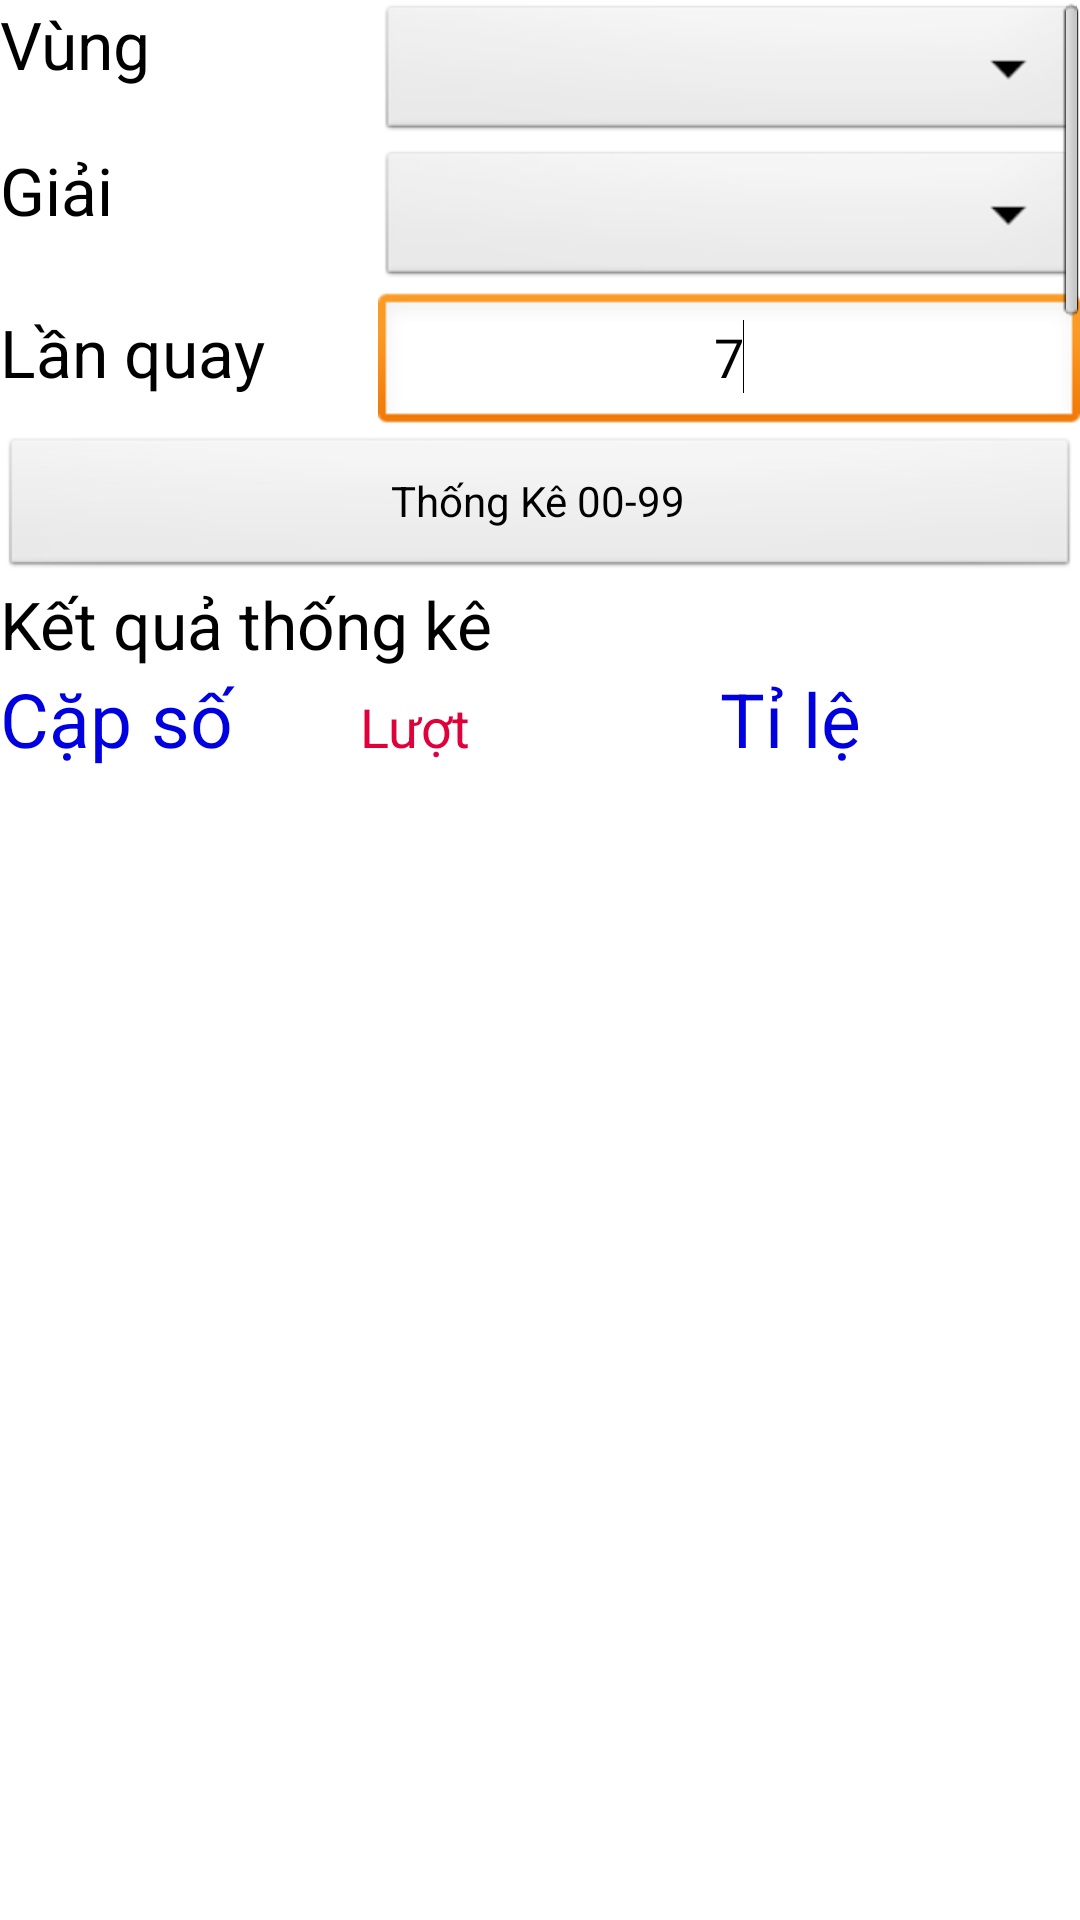

The Android layout XML behind this screen, and the referenced resources:
<!-- AndroidManifest.xml: application theme AppTheme -->
<!-- res/layout/activity_thong_ke_0099.xml -->
<LinearLayout xmlns:android="http://schemas.android.com/apk/res/android"
    android:layout_width="match_parent"
    android:layout_height="match_parent"
    android:orientation="vertical" >

    <ScrollView
        android:id="@+id/scrollView1"
        android:layout_width="match_parent"
        android:layout_height="match_parent" >

        <LinearLayout
            android:layout_width="match_parent"
            android:layout_height="match_parent"
            android:orientation="vertical" >

            <LinearLayout
                android:layout_width="match_parent"
                android:layout_height="match_parent"
                android:orientation="horizontal"
                android:weightSum="100" >

                <TextView
                    android:layout_width="match_parent"
                    android:layout_height="wrap_content"
                    android:layout_weight="65"
                    android:text="Vùng"
                    android:textAppearance="?android:attr/textAppearanceLarge" />

                <Spinner
                    android:id="@+id/spinnerVung0099"
                    android:layout_width="match_parent"
                    android:layout_height="wrap_content"
                    android:layout_weight="35"
                    android:gravity="center" />
            </LinearLayout>

            <LinearLayout
                android:layout_width="match_parent"
                android:layout_height="match_parent"
                android:orientation="horizontal"
                android:weightSum="100" >

                <TextView
                    android:layout_width="match_parent"
                    android:layout_height="wrap_content"
                    android:layout_weight="65"
                    android:text="Giải"
                    android:textAppearance="?android:attr/textAppearanceLarge" />

                <Spinner
                    android:id="@+id/spinnerGiai0099"
                    android:layout_width="match_parent"
                    android:layout_height="wrap_content"
                    android:layout_weight="35"
                    android:gravity="center" />
            </LinearLayout>

            <LinearLayout
                android:layout_width="match_parent"
                android:layout_height="match_parent"
                android:orientation="horizontal"
                android:weightSum="100" >

                <TextView
                    android:layout_width="match_parent"
                    android:layout_height="wrap_content"
                    android:layout_weight="65"
                    android:text="Lần quay"
                    android:textAppearance="?android:attr/textAppearanceLarge" />

                <EditText
                    android:id="@+id/editTextLanQuay0099"
                    android:layout_width="match_parent"
                    android:layout_height="wrap_content"
                    android:layout_weight="35"
                    android:ems="10"
                    android:gravity="center"
                    android:inputType="number"
                    android:text="7" >

                    <requestFocus />
                </EditText>
            </LinearLayout>

            <Button
                android:id="@+id/buttonThongKe0099"
                android:layout_width="match_parent"
                android:layout_height="wrap_content"
                android:text="Thống Kê 00-99" />

            <TextView
                android:id="@+id/tvServerTraVe0099"
                android:layout_width="match_parent"
                android:layout_height="wrap_content"
                android:layout_weight="65"
                android:text="Kết quả thống kê"
                android:textAppearance="?android:attr/textAppearanceLarge" />

            <LinearLayout
                android:layout_width="match_parent"
                android:layout_height="wrap_content"
                android:orientation="horizontal"
                android:weightSum="3" >

                <TextView
                    android:id="@+id/tvChuDayso"
                    android:layout_width="match_parent"
                    android:layout_height="wrap_content"
                    android:layout_weight="1"
                    android:text="Cặp số"
                    android:textColor="#0101DF"
                    android:textSize="25dp" />

                <TextView
                    android:id="@+id/tvChuDayXuatHien"
                    android:layout_width="match_parent"
                    android:layout_height="wrap_content"
                    android:layout_weight="1"
                    android:text="Lượt"
                    android:textColor="#DF013A"
                    android:textSize="18dp" />

                <TextView
                    android:id="@+id/tvChuDayPhanTram"
                    android:layout_width="match_parent"
                    android:layout_height="wrap_content"
                    android:layout_weight="1"
                    android:text="Tỉ lệ"
                    android:textColor="#0101DF"
                    android:textSize="25dp" />
            </LinearLayout>

            <ListView
                android:id="@+id/lvMain0099"
                android:layout_width="match_parent"
                android:layout_height="3600dp" >
            </ListView>
        </LinearLayout>
    </ScrollView>

</LinearLayout>
<!-- resources referenced by this layout -->
<resources>
  <style name="AppTheme" parent="AppBaseTheme">
          
      </style>
  <style name="AppBaseTheme" parent="android:Theme.Light">
          
      </style>
</resources>
